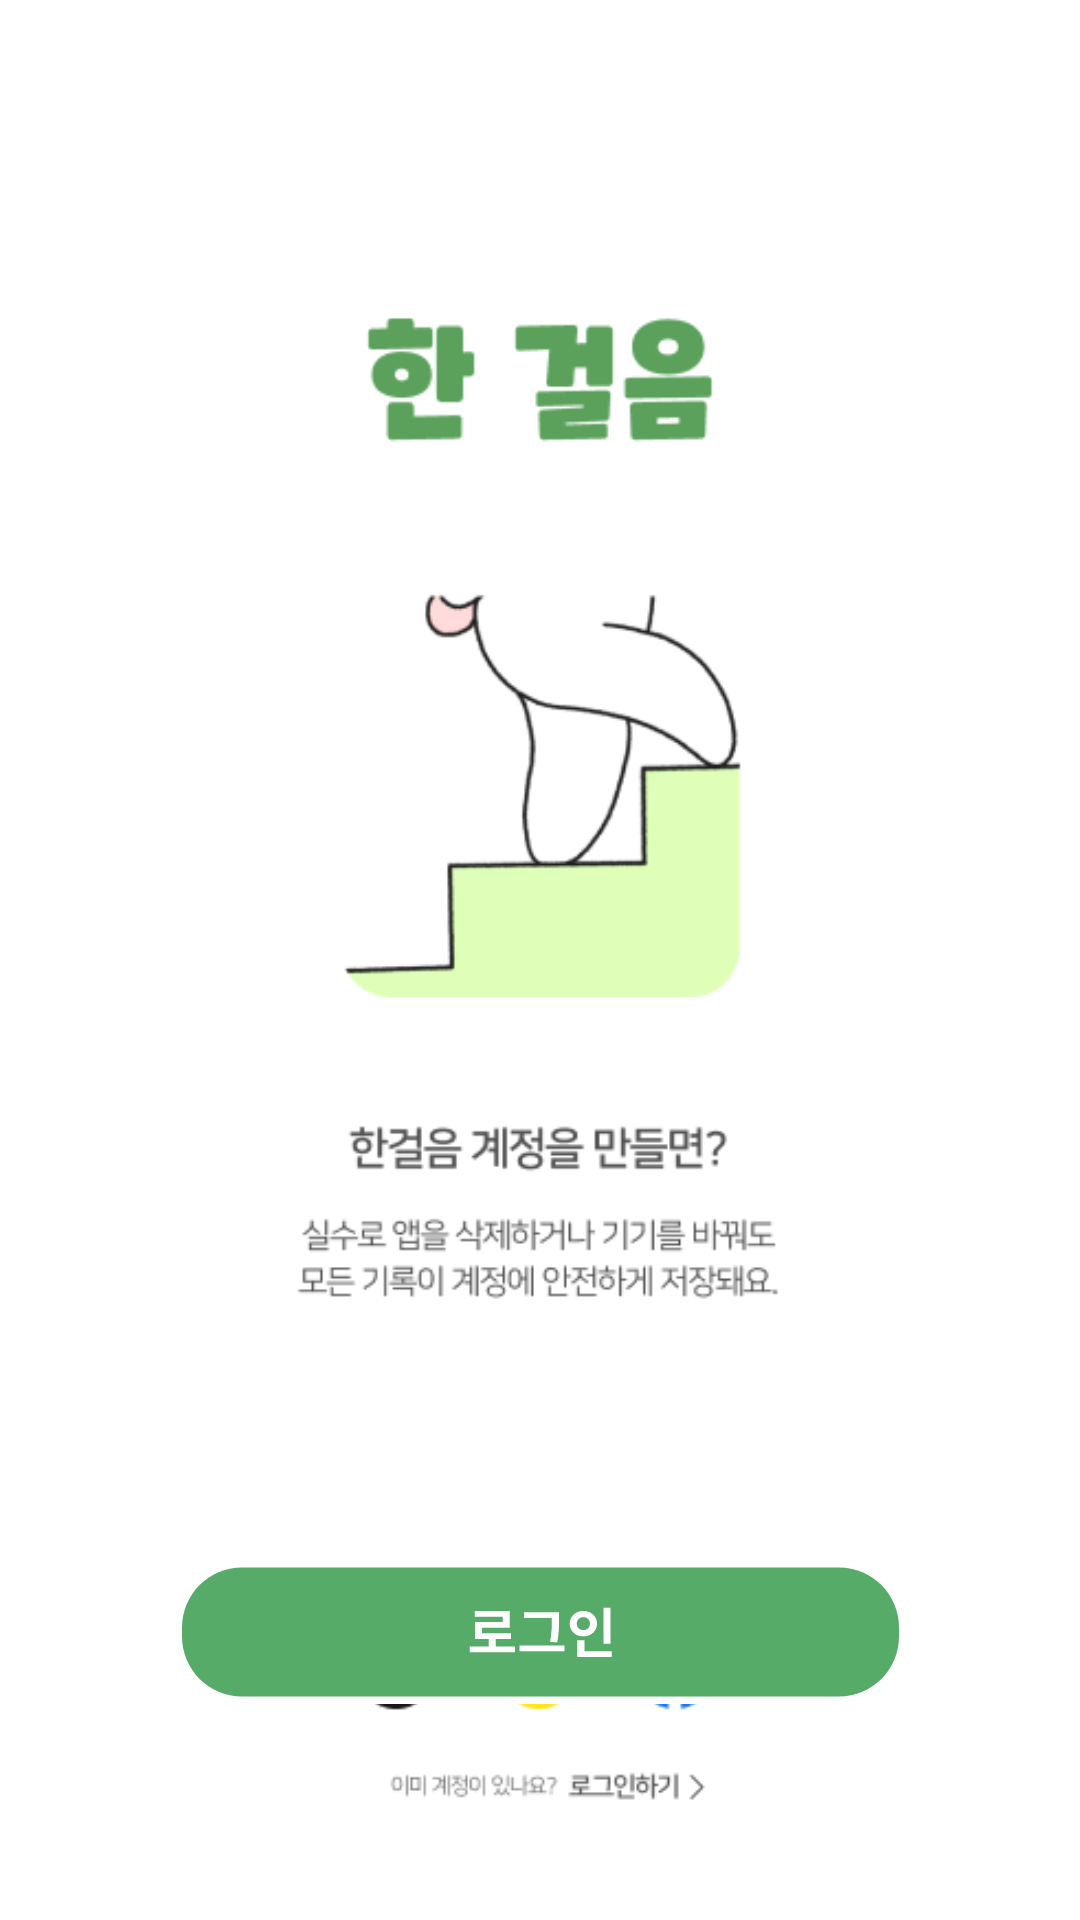

Write the Android layout XML for this screen, with the resource values it uses.
<!-- AndroidManifest.xml: application theme Theme.StepForward -->
<!-- res/layout/activity_main.xml -->
<?xml version="1.0" encoding="utf-8"?>
<androidx.constraintlayout.widget.ConstraintLayout xmlns:android="http://schemas.android.com/apk/res/android"
    xmlns:app="http://schemas.android.com/apk/res-auto"
    xmlns:tools="http://schemas.android.com/tools"
    android:id="@+id/main"
    android:layout_width="match_parent"
    android:layout_height="match_parent"
    android:background="#FFFFFF"
    tools:context=".MainActivity">

    <ImageView
        android:id="@+id/imageView"
        android:layout_width="wrap_content"
        android:layout_height="wrap_content"
        app:layout_constraintBottom_toBottomOf="parent"
        app:layout_constraintEnd_toEndOf="parent"
        app:layout_constraintHorizontal_bias="0.444"
        app:layout_constraintStart_toStartOf="parent"
        app:layout_constraintTop_toTopOf="parent"
        app:layout_constraintVertical_bias="0.0"
        app:srcCompat="@drawable/_bg" />

    <ImageButton
        android:id="@+id/start_button"
        android:layout_width="wrap_content"
        android:layout_height="wrap_content"
        android:layout_marginTop="520dp"
        android:background="#FFFFFF"
        app:layout_constraintEnd_toEndOf="parent"
        app:layout_constraintStart_toStartOf="parent"
        app:layout_constraintTop_toTopOf="@+id/imageView"
        app:srcCompat="@drawable/login_main_icon" />

</androidx.constraintlayout.widget.ConstraintLayout>
<!-- resources referenced by this layout -->
<resources>
  <!-- drawable _bg: png bitmap (drawable, 28093 bytes) -->
  <!-- drawable login_main_icon: vector/xml drawable (drawable, 2050 chars, omitted) -->
  <style name="Theme.StepForward" parent="Base.Theme.StepForward" />
  <style name="Base.Theme.StepForward" parent="Theme.Material3.DayNight.NoActionBar">
          
          
      </style>
</resources>
